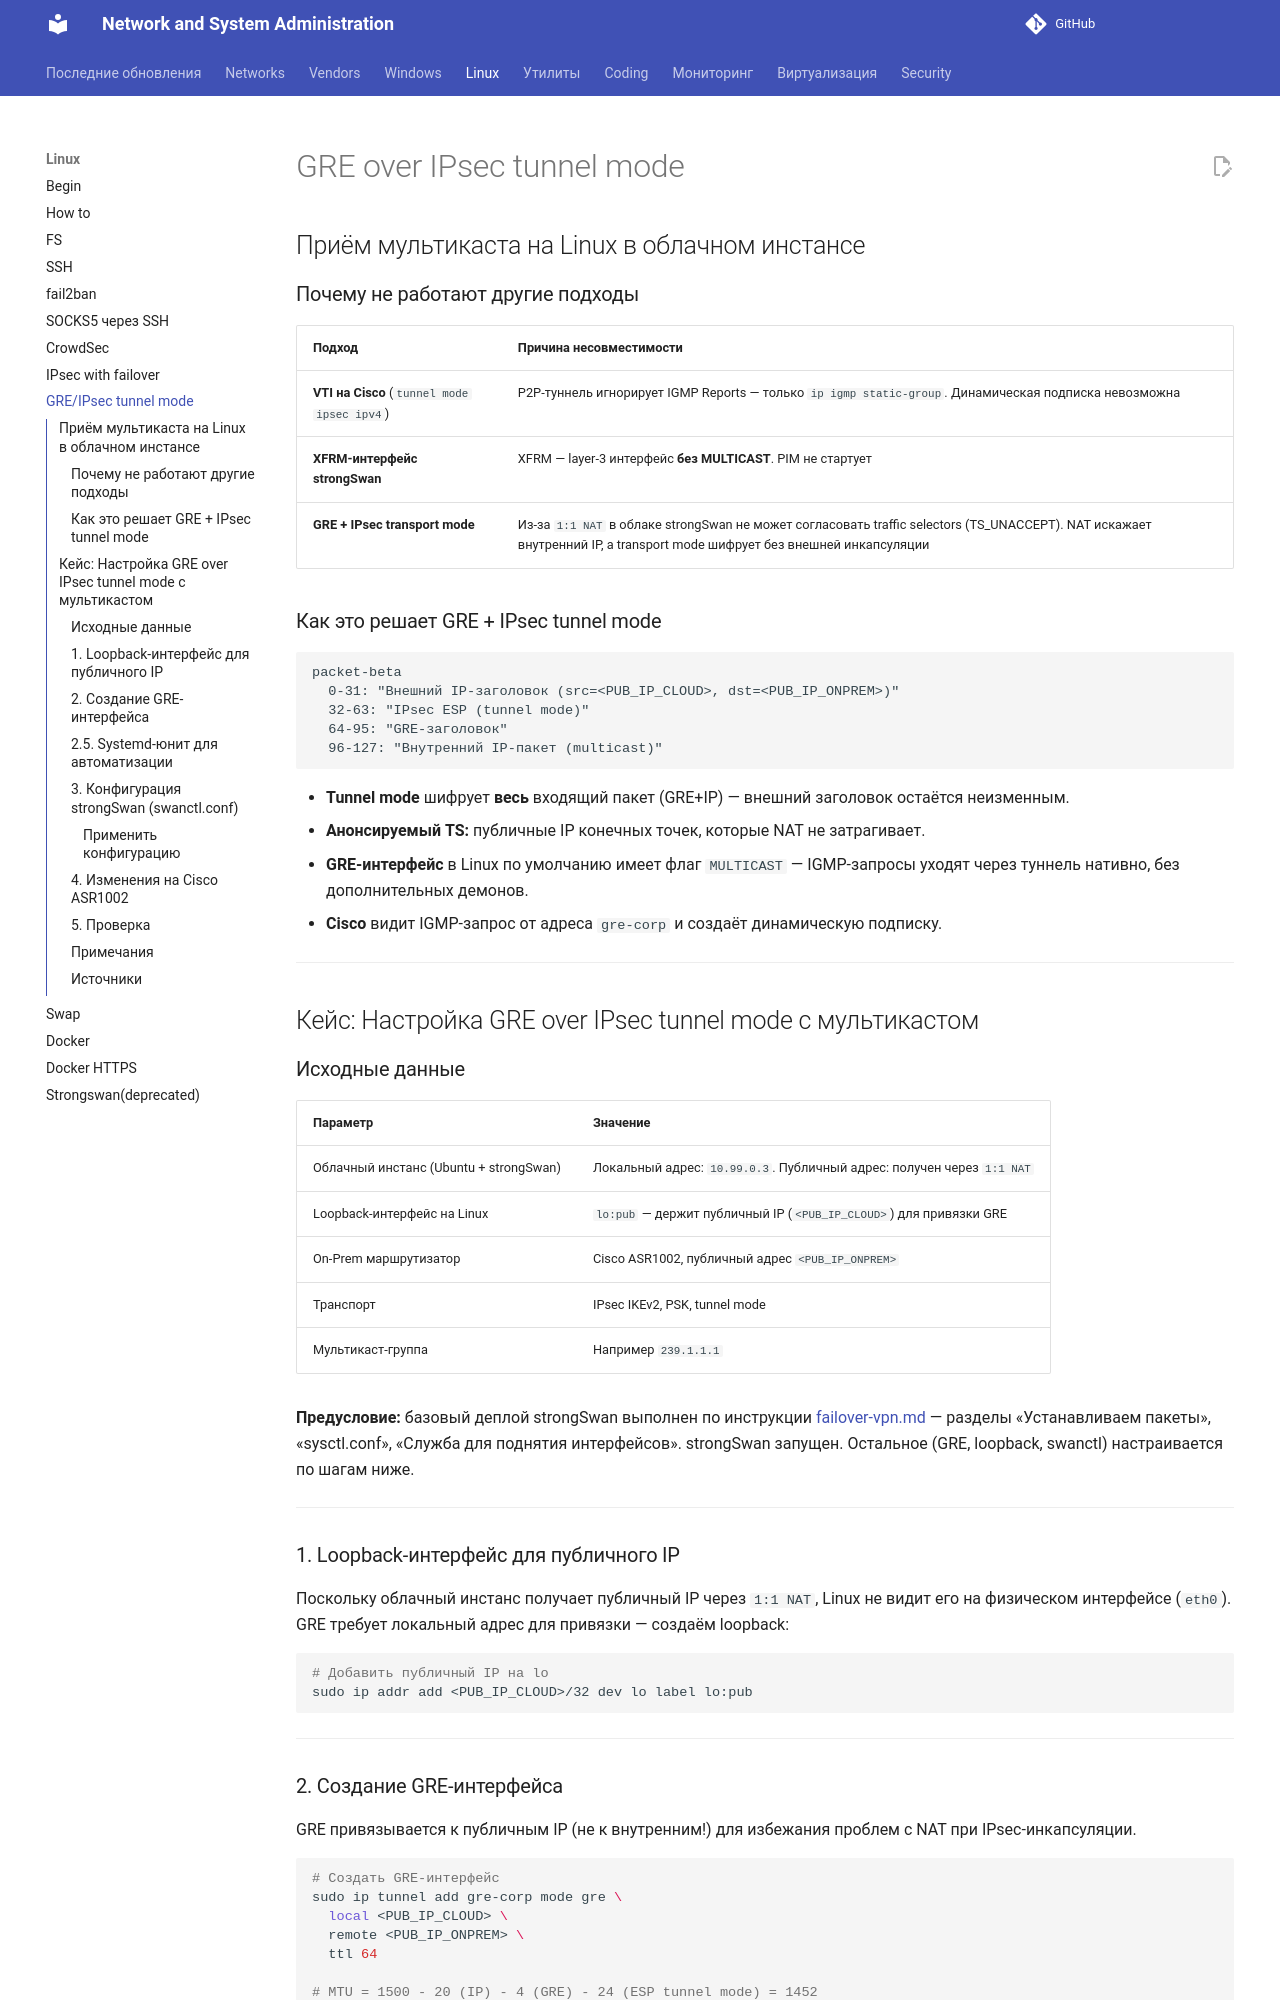

repository: CherMet90/kb-mkdocs · page: Linux/ipsec-gre-multicast/index.html · generator: mkdocs

---
title: IPsec GRE поверх tunnel mode для мультикаста
date: 2026-10-14
---

# GRE over IPsec tunnel mode

## Приём мультикаста на Linux в облачном инстансе

### Почему не работают другие подходы

| Подход | Причина несовместимости |
|--------|-------------------------|
| **VTI на Cisco** (`tunnel mode ipsec ipv4`) | P2P-туннель игнорирует IGMP Reports — только `ip igmp static-group`. Динамическая подписка невозможна |
| **XFRM-интерфейс strongSwan** | XFRM — layer-3 интерфейс **без MULTICAST**. PIM не стартует |
| **GRE + IPsec transport mode** | Из-за `1:1 NAT` в облаке strongSwan не может согласовать traffic selectors (TS_UNACCEPT). NAT искажает внутренний IP, а transport mode шифрует без внешней инкапсуляции |

### Как это решает GRE + IPsec tunnel mode

```mermaid
packet-beta
  0-31: "Внешний IP-заголовок (src=<PUB_IP_CLOUD>, dst=<PUB_IP_ONPREM>)"
  32-63: "IPsec ESP (tunnel mode)"
  64-95: "GRE-заголовок"
  96-127: "Внутренний IP-пакет (multicast)"
```

- **Tunnel mode** шифрует **весь** входящий пакет (GRE+IP) — внешний заголовок остаётся неизменным.
- **Анонсируемый TS:** публичные IP конечных точек, которые NAT не затрагивает.
- **GRE-интерфейс** в Linux по умолчанию имеет флаг `MULTICAST` — IGMP-запросы уходят через туннель нативно, без дополнительных демонов.
- **Cisco** видит IGMP-запрос от адреса `gre-corp` и создаёт динамическую подписку.
<!-- more -->
---

## Кейс: Настройка GRE over IPsec tunnel mode с мультикастом

### Исходные данные

| Параметр | Значение |
|----------|----------|
| Облачный инстанс (Ubuntu + strongSwan) | Локальный адрес: `10.99.0.3`. Публичный адрес: получен через `1:1 NAT` |
| Loopback-интерфейс на Linux | `lo:pub` — держит публичный IP (`<PUB_IP_CLOUD>`) для привязки GRE |
| On-Prem маршрутизатор | Cisco ASR1002, публичный адрес `<PUB_IP_ONPREM>` |
| Транспорт | IPsec IKEv2, PSK, tunnel mode |
| Мультикаст-группа | Например `239.1.1.1` |

**Предусловие:** базовый деплой strongSwan выполнен по инструкции [failover-vpn.md](failover-vpn.md) — разделы «Устанавливаем пакеты», «sysctl.conf», «Служба для поднятия интерфейсов». strongSwan запущен. Остальное (GRE, loopback, swanctl) настраивается по шагам ниже.

---

### 1. Loopback-интерфейс для публичного IP

Поскольку облачный инстанс получает публичный IP через `1:1 NAT`, Linux не видит его на физическом интерфейсе (`eth0`). GRE требует локальный адрес для привязки — создаём loopback:

```bash
# Добавить публичный IP на lo
sudo ip addr add <PUB_IP_CLOUD>/32 dev lo label lo:pub
```

---
